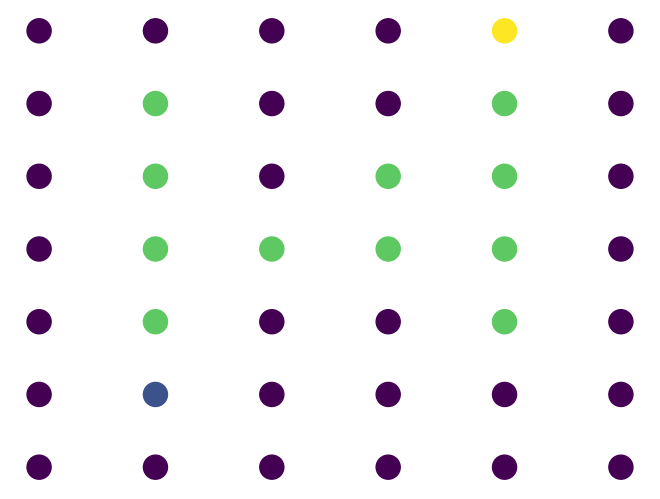

This figure's Python source:
import matplotlib.pyplot as plt
import networkx as nx
from networkx.drawing.nx_pydot import graphviz_layout

x='#'
p='.'
s='s'
g='g'

maze = [
[x,x,x,x,g,x],
[x,p,x,x,p,x],
[x,p,x,p,p,x],
[x,p,p,p,p,x],
[x,p,x,x,p,x],
[x,s,x,x,x,x],
[x,x,x,x,x,x],
]

G = nx.Graph()
G.pos = []
G.colors = []

i = 0
for x in range(0,6):
    for y in range(0,7):
        if maze[y][x] != 'a':
            G.add_node(i)
            G.pos.append((x,-y))
            i += 1

            if maze[y][x] == s:
                G.colors.append(1)
            elif maze[y][x] == x:
                G.colors.append(2)
            elif maze[y][x] == p:
                G.colors.append(3)
            elif maze[y][x] == g:
                G.colors.append(4)
            else:
                G.colors.append(0)


#G.add_edge(1, 2, weight=2.0)
#G.add_edge(1, 3)
#G.add_edge(2, 4)
#G.add_edge(2, 5)

#nx.draw(G, graphviz_layout(G, pos=prog="dot"))
print(G, G.pos)
nx.draw(G, G.pos, node_color=G.colors)
plt.show()
